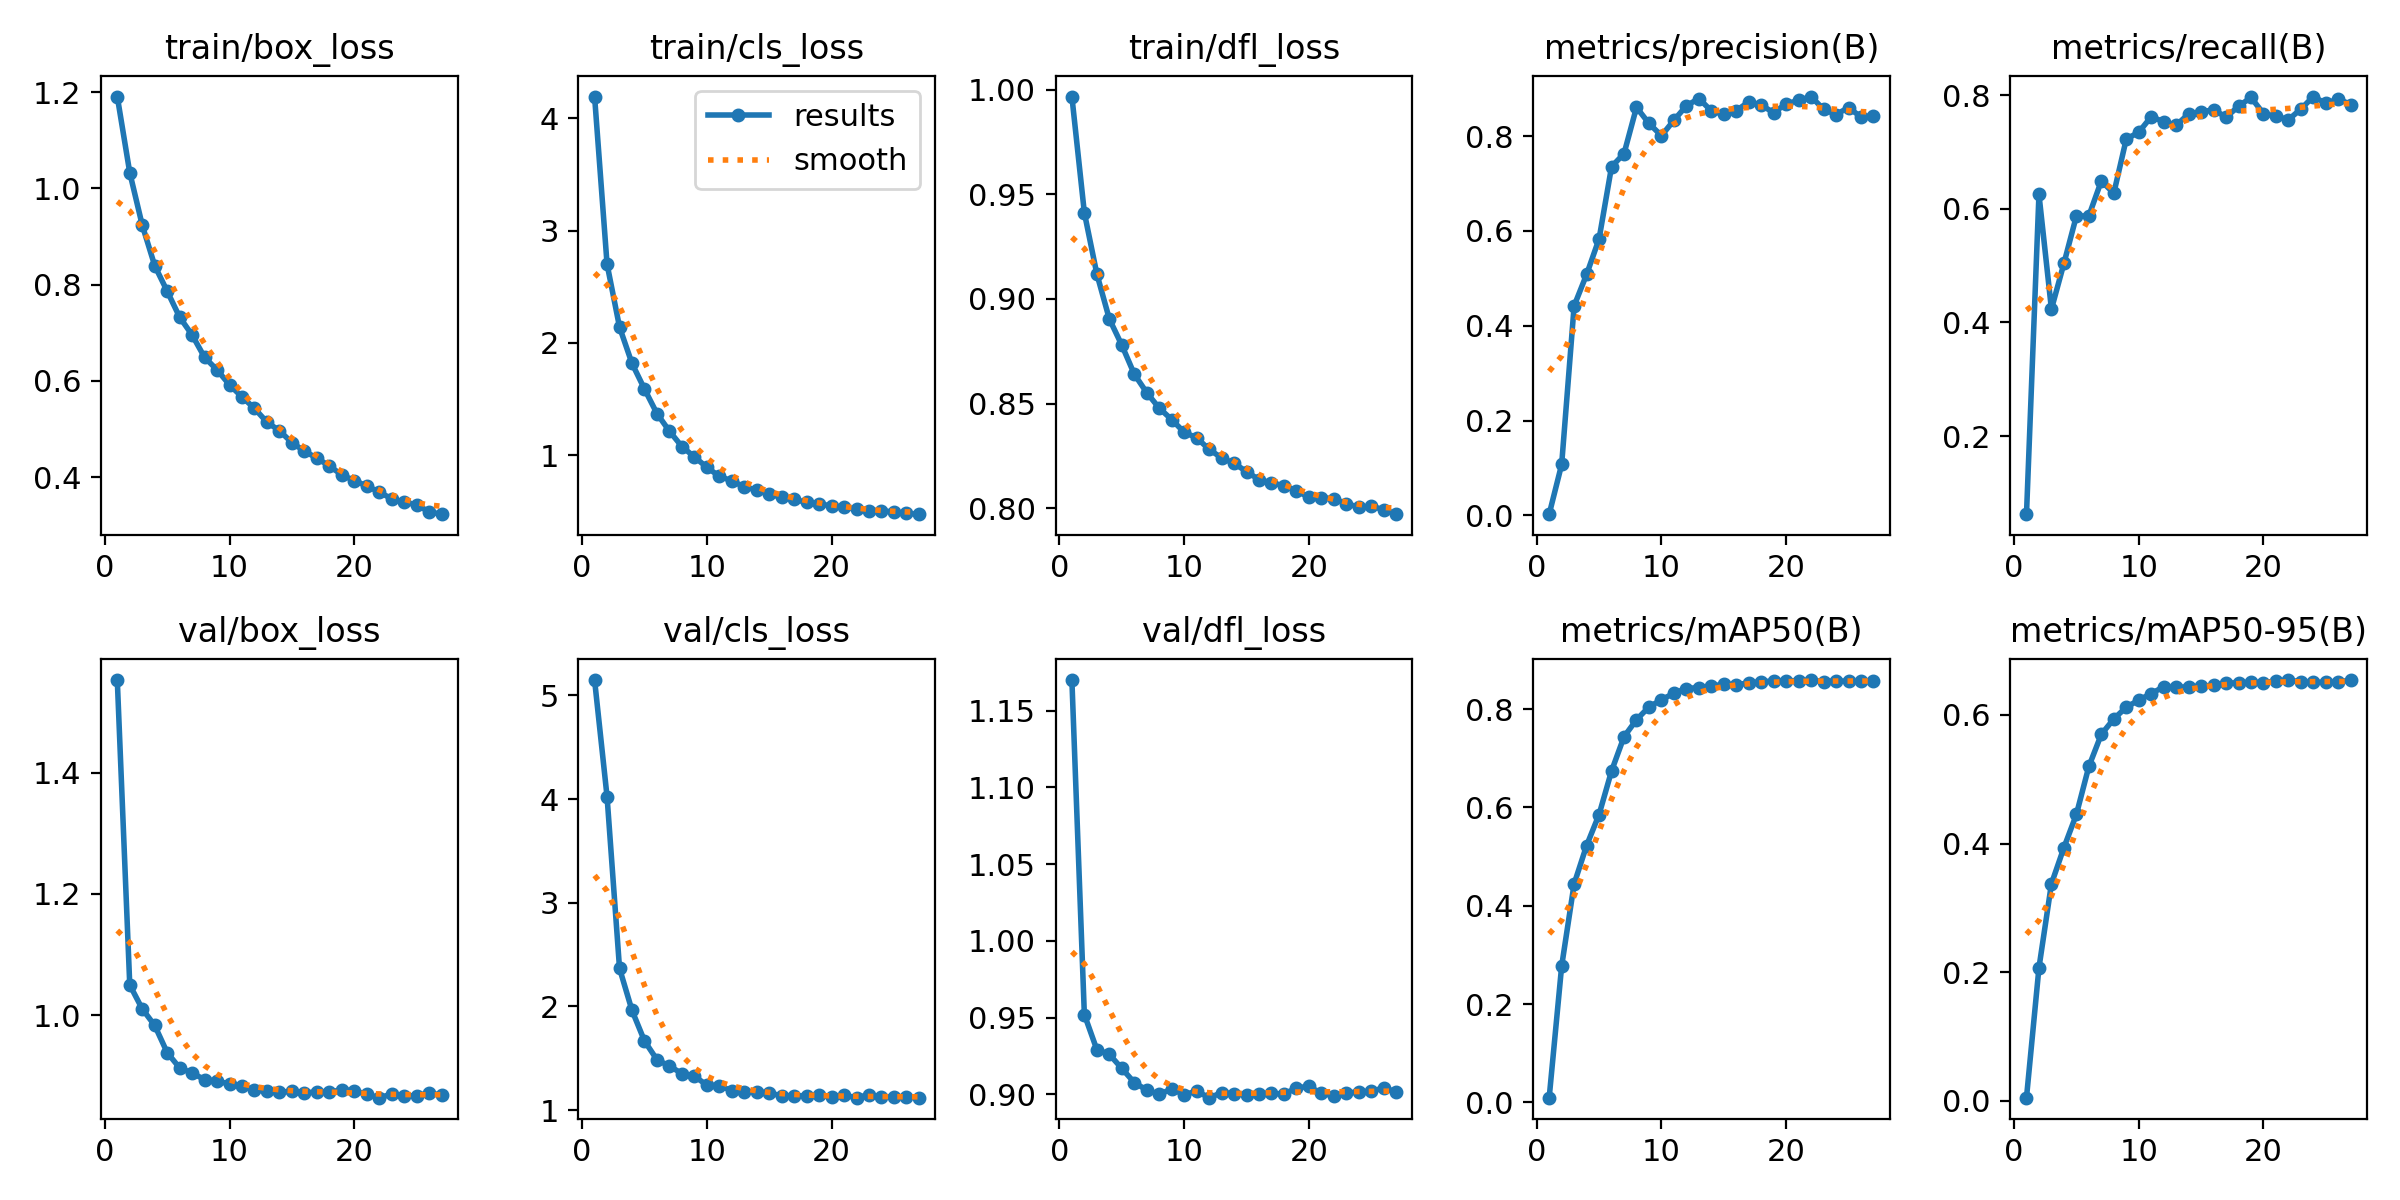

The data file committed next to this chart (first rows):
epoch, train/box_loss, train/cls_loss, train/dfl_loss, metrics/precision(B), metrics/recall(B), metrics/mAP50(B), metrics/mAP50-95(B), val/box_loss, val/cls_loss, val/dfl_loss, lr/pg0, lr/pg1, lr/pg2
1, 1.191, 4.195, 0.9967, 0.0023, 0.06246, 0.00972, 0.00515, 1.553, 5.148, 1.17, 0.06746, 3.2576e-05, 3.2576e-05
2, 1.033, 2.702, 0.9412, 0.1072, 0.6251, 0.2772, 0.207, 1.05, 4.023, 0.952, 0.03416, 6.5809e-05, 6.5809e-05
3, 0.9235, 2.142, 0.912, 0.442, 0.4233, 0.4444, 0.3375, 1.01, 2.367, 0.9292, 0.0008562, 9.8638e-05, 9.8638e-05
4, 0.8394, 1.818, 0.8905, 0.5083, 0.5036, 0.5224, 0.3936, 0.9829, 1.962, 0.9261, 9.8632e-05, 9.8632e-05, 9.8632e-05
5, 0.7863, 1.59, 0.878, 0.5833, 0.587, 0.5855, 0.4453, 0.938, 1.667, 0.9169, 9.7577e-05, 9.7577e-05, 9.7577e-05
6, 0.7323, 1.371, 0.8641, 0.7357, 0.5874, 0.674, 0.5198, 0.9127, 1.486, 0.9077, 9.6232e-05, 9.6232e-05, 9.6232e-05
7, 0.6954, 1.214, 0.8552, 0.7633, 0.6488, 0.7436, 0.5698, 0.9043, 1.425, 0.9028, 9.4605e-05, 9.4605e-05, 9.4605e-05
8, 0.6487, 1.077, 0.8478, 0.861, 0.6271, 0.7782, 0.5937, 0.8935, 1.353, 0.9, 9.2706e-05, 9.2706e-05, 9.2706e-05
9, 0.6228, 0.9851, 0.8424, 0.8271, 0.7225, 0.8042, 0.612, 0.8909, 1.329, 0.9035, 9.0546e-05, 9.0546e-05, 9.0546e-05
10, 0.5917, 0.8925, 0.8363, 0.801, 0.7345, 0.8187, 0.6229, 0.8862, 1.239, 0.8998, 8.814e-05, 8.814e-05, 8.814e-05
11, 0.5667, 0.8122, 0.8336, 0.8337, 0.7618, 0.8321, 0.6331, 0.8827, 1.236, 0.9021, 8.5502e-05, 8.5502e-05, 8.5502e-05
12, 0.5428, 0.7712, 0.8282, 0.8643, 0.7529, 0.8416, 0.6436, 0.8761, 1.186, 0.8978, 8.2648e-05, 8.2648e-05, 8.2648e-05
13, 0.5142, 0.7186, 0.824, 0.8796, 0.7468, 0.8436, 0.6426, 0.8744, 1.179, 0.901, 7.9595e-05, 7.9595e-05, 7.9595e-05
14, 0.4965, 0.6899, 0.8215, 0.8535, 0.7667, 0.8468, 0.6437, 0.8725, 1.178, 0.9005, 7.6364e-05, 7.6364e-05, 7.6364e-05
15, 0.4717, 0.6501, 0.8175, 0.8459, 0.7696, 0.8499, 0.6442, 0.8742, 1.165, 0.8996, 7.2973e-05, 7.2973e-05, 7.2973e-05
16, 0.4542, 0.6278, 0.8137, 0.8538, 0.7745, 0.8498, 0.6457, 0.8717, 1.138, 0.9001, 6.9443e-05, 6.9443e-05, 6.9443e-05
17, 0.4395, 0.6061, 0.8121, 0.8728, 0.7609, 0.8526, 0.6494, 0.8729, 1.135, 0.9007, 6.5796e-05, 6.5796e-05, 6.5796e-05
18, 0.4234, 0.5801, 0.8108, 0.8659, 0.7802, 0.8557, 0.6498, 0.8731, 1.139, 0.9001, 6.2056e-05, 6.2056e-05, 6.2056e-05
19, 0.4047, 0.5662, 0.8083, 0.8496, 0.7957, 0.8566, 0.6507, 0.8763, 1.142, 0.9041, 5.8244e-05, 5.8244e-05, 5.8244e-05
20, 0.3929, 0.5483, 0.8053, 0.8686, 0.7673, 0.8574, 0.6502, 0.8753, 1.126, 0.9052, 5.4384e-05, 5.4384e-05, 5.4384e-05
21, 0.3817, 0.5359, 0.8051, 0.8754, 0.7628, 0.8573, 0.6526, 0.869, 1.143, 0.9006, 5.05e-05, 5.05e-05, 5.05e-05
22, 0.3691, 0.5212, 0.8045, 0.8838, 0.7565, 0.8589, 0.6541, 0.8636, 1.12, 0.8991, 4.6616e-05, 4.6616e-05, 4.6616e-05
23, 0.355, 0.5048, 0.8022, 0.8568, 0.7754, 0.8556, 0.6514, 0.8694, 1.149, 0.9009, 4.2756e-05, 4.2756e-05, 4.2756e-05
24, 0.3479, 0.5058, 0.8005, 0.8458, 0.7973, 0.8571, 0.6505, 0.8667, 1.125, 0.9016, 3.8944e-05, 3.8944e-05, 3.8944e-05
25, 0.3428, 0.4934, 0.8008, 0.8606, 0.7851, 0.8565, 0.6507, 0.8669, 1.129, 0.902, 3.5204e-05, 3.5204e-05, 3.5204e-05
26, 0.3278, 0.4814, 0.7994, 0.8406, 0.793, 0.8561, 0.6511, 0.8715, 1.129, 0.9042, 3.1557e-05, 3.1557e-05, 3.1557e-05
27, 0.3231, 0.4747, 0.7972, 0.8436, 0.7832, 0.8576, 0.6541, 0.8678, 1.121, 0.9016, 2.8027e-05, 2.8027e-05, 2.8027e-05
